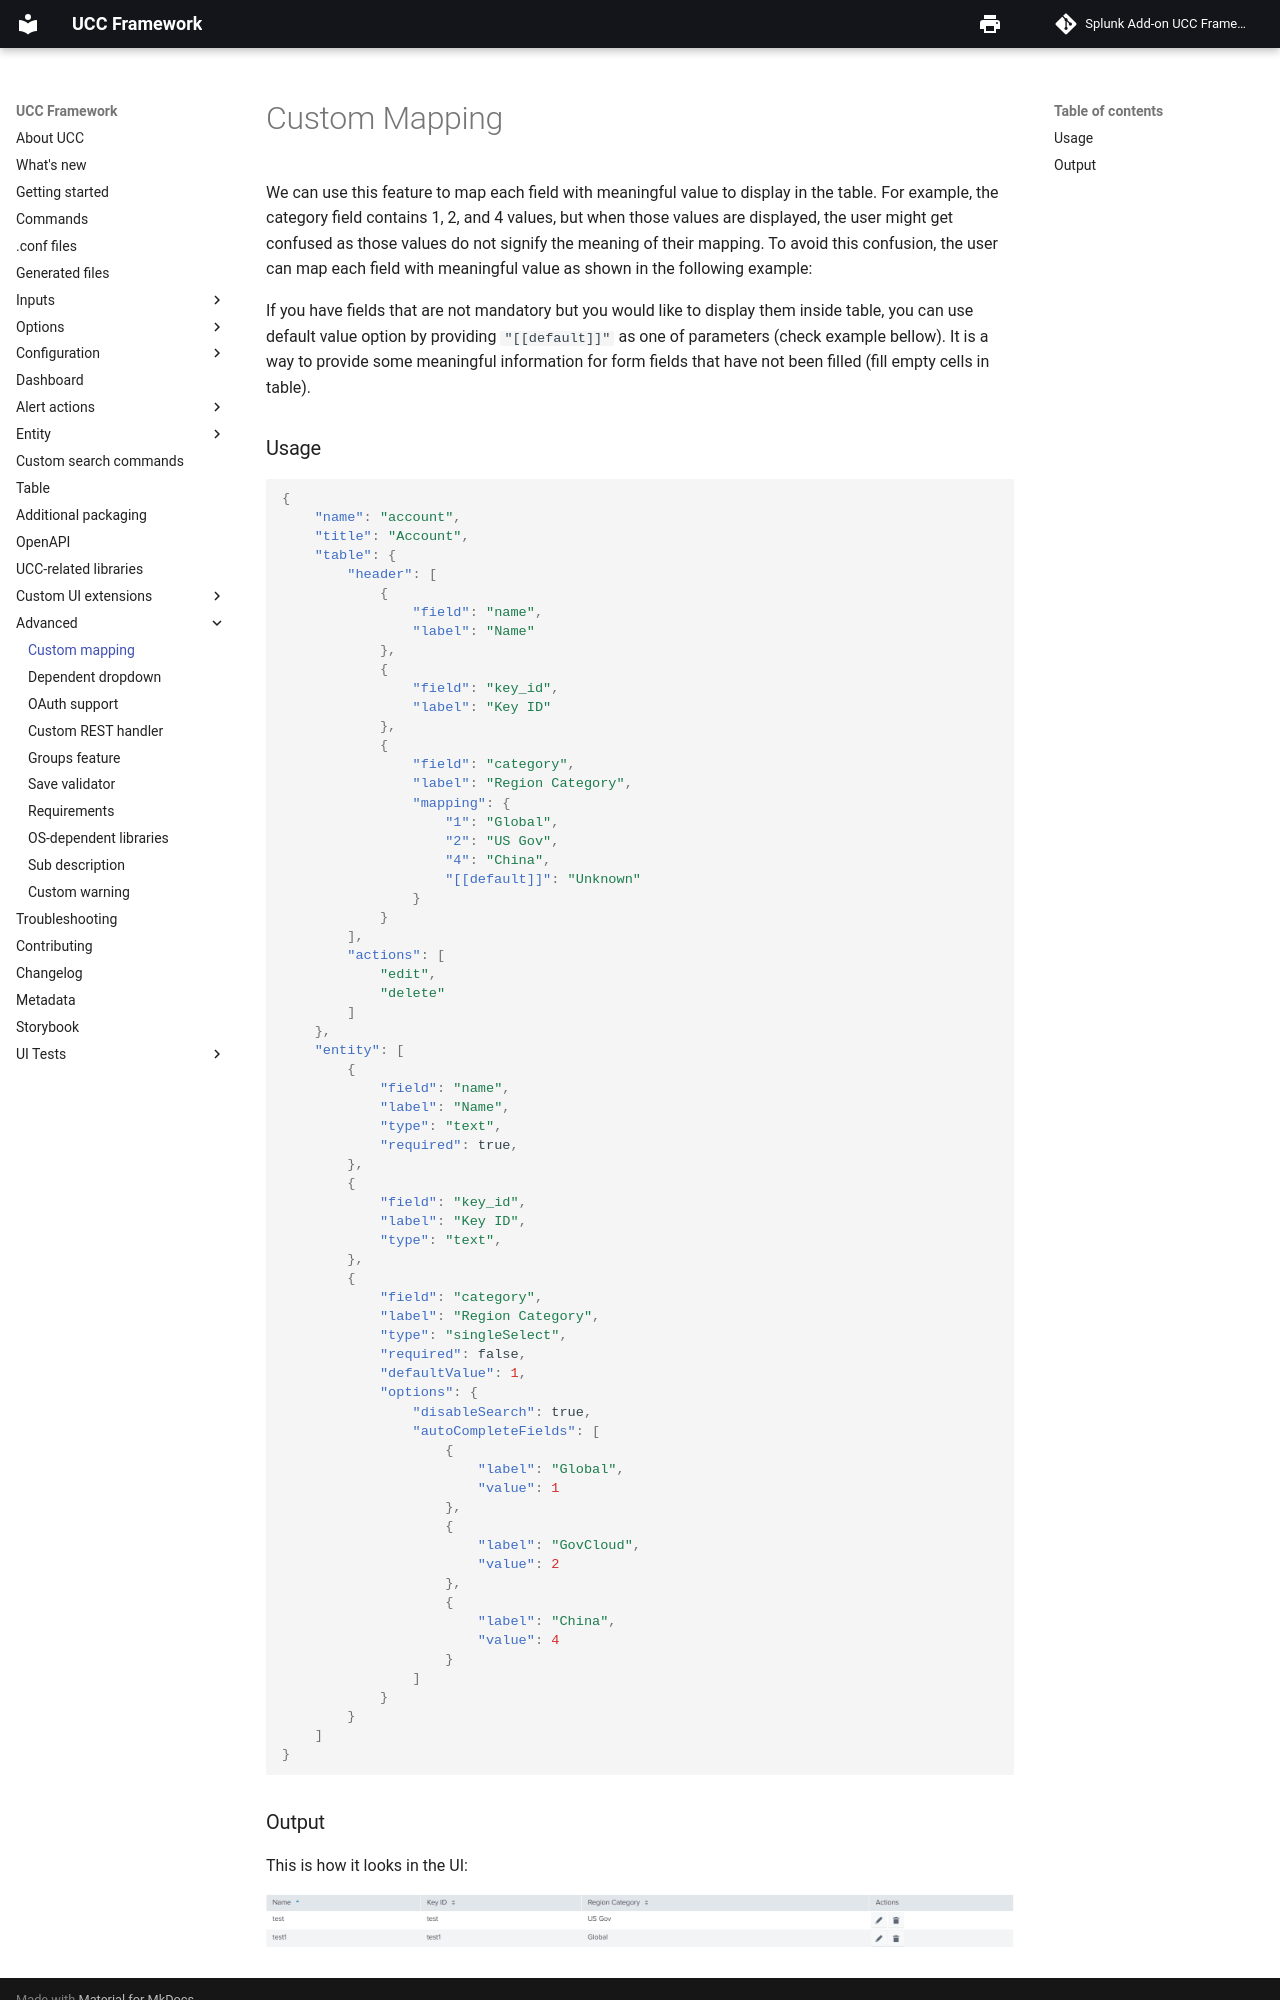

repository: splunk/addonfactory-ucc-generator · page: advanced/custom_mapping/index.html · generator: mkdocs

UCC allows you to map field values, for example, in the data collection field of input, if the user wants to display Enabled/Disabled instead of false/true, write the following in the table's header section:

```
"mapping": {
    "true": "Disabled",
    "false": "Enabled"
}
```
